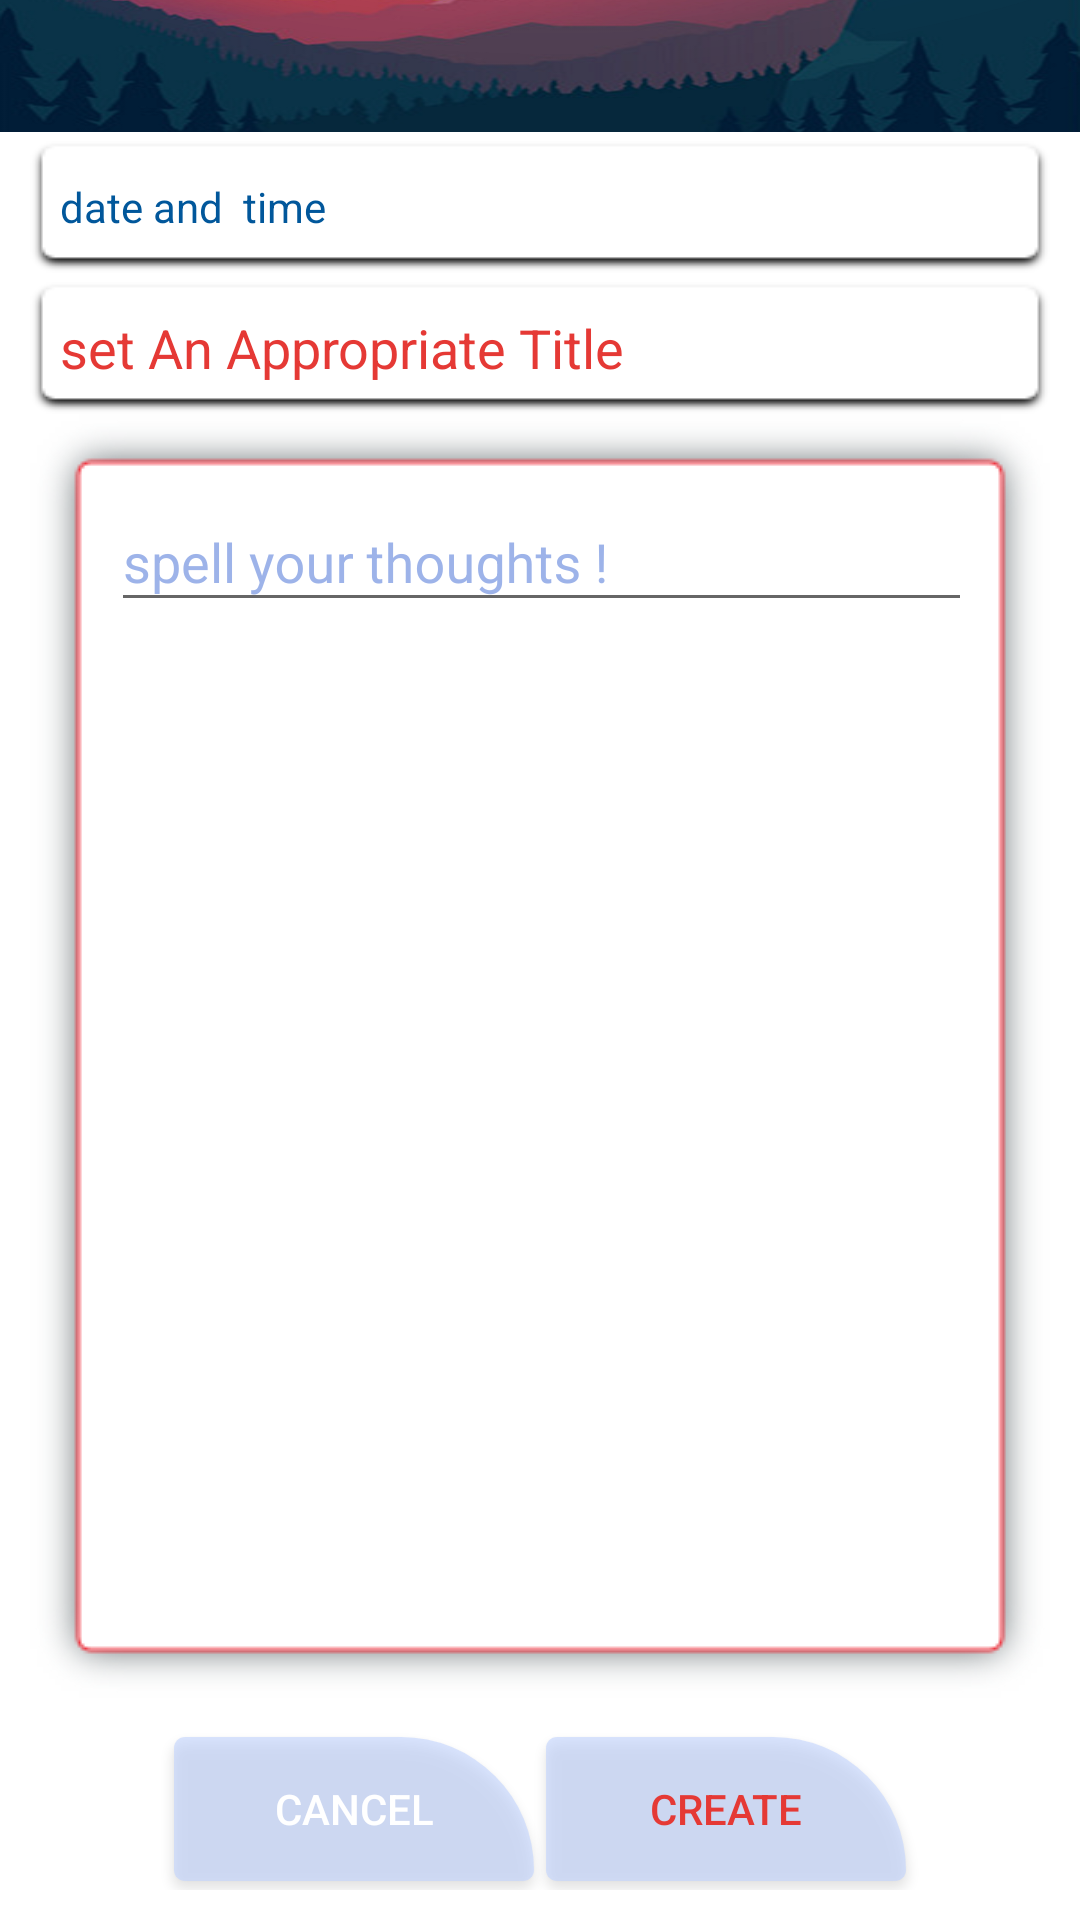

Android layout source for this screen:
<!-- AndroidManifest.xml: application theme AppTheme -->
<!-- res/layout/create_new.xml -->
<?xml version="1.0" encoding="utf-8"?>
<LinearLayout xmlns:android="http://schemas.android.com/apk/res/android"
    xmlns:app="http://schemas.android.com/apk/res-auto"
    xmlns:tools="http://schemas.android.com/tools"
    android:layout_width="match_parent"
    android:layout_height="match_parent"
    android:orientation="vertical"
    android:weightSum="4.3"
    android:background="@color/white"
    tools:context=".CreateNew">

    <include layout="@layout/stylish_app_bar_layout"
        android:layout_weight="0.3"
    android:id="@+id/create_bar"
        android:layout_width="match_parent"
        android:layout_height="0dp" />

    <TextView
        android:id="@+id/new_date_time"
        android:singleLine="true"
        android:gravity="fill_vertical"
        android:layout_weight="0.3"
        android:layout_width="match_parent"
        android:layout_height="0dp"
        android:text="date and  time"
        android:background="@drawable/shadow_black"
        android:textColor="@color/blu"
        android:padding="10dp"
        android:layout_marginLeft="10dp"
        android:layout_marginRight="10dp"
        android:layout_marginBottom="3dp"
        android:layout_marginTop="3dp"
        />

    <EditText
        android:id="@+id/new_note_title"
        android:singleLine="true"
        android:gravity="fill_vertical"
        android:layout_weight="0.3"
        android:layout_width="match_parent"
        android:layout_height="0dp"
        android:text="set An Appropriate Title"
        android:background="@drawable/shadow_black"
        android:textColor="@color/red"
        android:padding="10dp"
        android:layout_marginLeft="10dp"
        android:layout_marginRight="10dp"
        />

    <com.google.android.material.textfield.TextInputLayout
        android:id="@+id/new_note"
        android:layout_width="match_parent"
        android:layout_height="0dp"
        android:layout_weight="2.9"
        android:layout_marginLeft="10dp"
        android:layout_marginRight="10dp"
        android:background="@drawable/shadow_red"
        android:textColorHint="@color/dark">

        <EditText
            android:id="@+id/diary_text"
            android:layout_width="match_parent"
            android:layout_height="wrap_content"
            android:layout_margin="10dp"
            android:hint="spell your thoughts !"
            android:textColor="@color/blu" />

    </com.google.android.material.textfield.TextInputLayout>
    <LinearLayout
        android:layout_weight="0.5"
        android:layout_width="match_parent"
        android:layout_height="0dp"

        android:padding="10dp"
        android:layout_marginLeft="10dp"
        android:layout_marginRight="10dp"
        android:gravity="center"
        >

        <Button
            android:id="@+id/new_cancel"
            android:layout_width="120dp"
            android:layout_height="wrap_content"
            android:text="cancel"
            android:textColor="@color/white"
            android:layout_margin="2dp"
            android:background="@drawable/btn"/>
        <Button
            android:id="@+id/new_create"
            android:layout_width="120dp"
            android:layout_height="wrap_content"
            android:text="create"
            android:textColor="@color/red"
            android:layout_margin="2dp"
            android:background="@drawable/btn"/>

    </LinearLayout>

</LinearLayout>
<!-- res/layout/stylish_app_bar_layout.xml (included above) -->
<?xml version="1.0" encoding="utf-8"?>
<androidx.appcompat.widget.Toolbar xmlns:android="http://schemas.android.com/apk/res/android"
    xmlns:app="http://schemas.android.com/apk/res-auto"
    android:id="@+id/main_app_bar"
    android:layout_width="match_parent"
    android:layout_height="50dp"
    app:titleTextColor="@color/white"
    android:background="@drawable/pf_back"
    android:theme="@style/ThemeOverlay.AppCompat.Dark.ActionBar">

</androidx.appcompat.widget.Toolbar>
<!-- resources referenced by this layout -->
<resources>
  <color name="blu">#01579B</color>
  <color name="dark">#9C5E83DB</color>
  <color name="red">#E53935</color>
  <color name="white">#FFFFFF</color>
  <!-- drawable btn (drawable) -->
  <?xml version="1.0" encoding="utf-8"?>
  <selector
      xmlns:android="http://schemas.android.com/apk/res/android">
      <item android:state_pressed="true">
          <shape android:shape="rectangle">
  
              <solid android:color="@color/red"/>
              <corners android:radius="10dp"/>
              <corners android:topRightRadius="120dp"/>
          </shape></item>
      <item>
          <shape android:shape="rectangle">
              <solid android:color="@color/grey"/>
              <corners android:radius="10dp"/>
              <corners android:topRightRadius="120dp"/>
          </shape></item>
  
  </selector>
  <!-- drawable pf_back: png bitmap (drawable, 151582 bytes) -->
  <style name="AppTheme" parent="Theme.AppCompat.Light.NoActionBar">
          
          <item name="colorPrimary">@color/colorPrimary</item>
          <item name="colorPrimaryDark">@color/colorPrimaryDark</item>
          <item name="colorAccent">@color/colorAccent</item>
      </style>
  <color name="grey">#9CC3D5FF</color>
  <color name="colorPrimary">#0677CF</color>
  <color name="colorPrimaryDark">#01579B</color>
  <color name="colorAccent">#01579B</color>
</resources>
